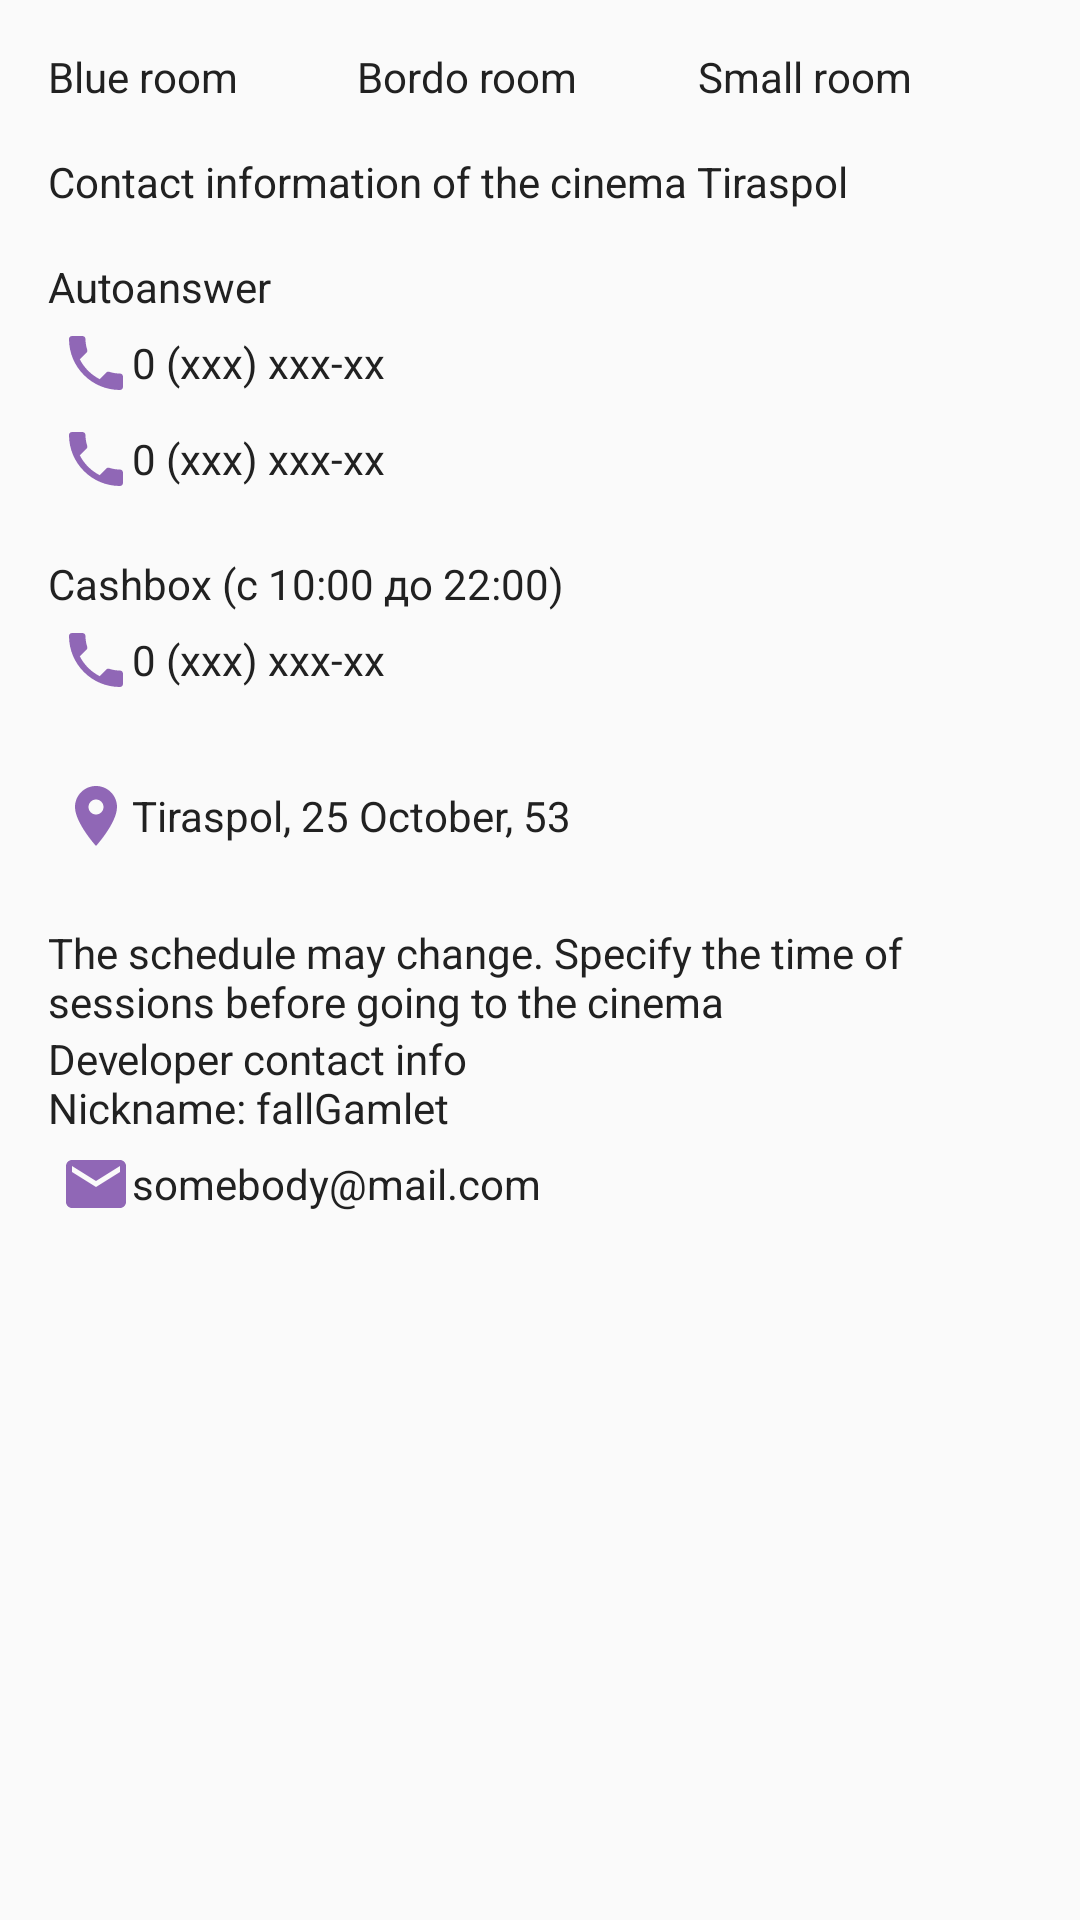

Reconstruct the res/layout file that produces this screen, plus the resources it refers to.
<!-- AndroidManifest.xml: application theme AppTheme -->
<!-- res/layout/fragment_about.xml -->
<androidx.core.widget.NestedScrollView xmlns:android="http://schemas.android.com/apk/res/android"
    xmlns:tools="http://schemas.android.com/tools"
    xmlns:app="http://schemas.android.com/apk/res-auto"
    android:layout_width="match_parent"
    android:layout_height="match_parent"
    android:theme="@style/AppTheme">

    <LinearLayout
        android:layout_width="match_parent"
        android:layout_height="wrap_content"
        android:orientation="vertical"
        android:padding="@dimen/SpaceMiddle">

        <LinearLayout
            android:layout_width="match_parent"
            android:layout_height="wrap_content"
            android:layout_marginBottom="@dimen/SpaceMiddle"
            android:gravity="center"
            android:orientation="horizontal">

            <TextView android:id="@+id/roomBlueView"
                style="@style/AppTheme.ColoredLink"
                android:layout_weight="1"
                android:layout_width="wrap_content"
                android:layout_height="wrap_content"
                android:text="@string/room_blue"/>

            <TextView android:id="@+id/roomBordoView"
                style="@style/AppTheme.ColoredLink"
                android:layout_weight="1"
                android:layout_width="wrap_content"
                android:layout_height="wrap_content"
                android:text="@string/room_bordo"/>

            <TextView android:id="@+id/roomDvdView"
                style="@style/AppTheme.ColoredLink"
                android:layout_weight="1"
                android:layout_width="wrap_content"
                android:layout_height="wrap_content"
                android:text="@string/room_dvd"/>

        </LinearLayout>

        <TextView
            android:layout_width="wrap_content"
            android:layout_height="wrap_content"
            android:text="@string/org_contact_info" />

        <Space
            android:layout_width="0dp"
            android:layout_height="@dimen/SpaceMiddle" />

        <TextView
            android:layout_width="wrap_content"
            android:layout_height="wrap_content"
            android:text="@string/label_autoanswer" />

        <include android:id="@+id/phoneAutoAnswer1"
            layout="@layout/call_phone" />

        <include android:id="@+id/phoneAutoAnswer2"
            layout="@layout/call_phone" />

        <Space
            android:layout_width="0dp"
            android:layout_height="@dimen/SpaceMiddle" />

        <TextView
            android:layout_width="wrap_content"
            android:layout_height="wrap_content"
            android:text="@string/label_cashbox_with_worktime" />

        <include android:id="@+id/phoneCashbox"
            layout="@layout/call_phone" />

        <Space
            android:layout_width="0dp"
            android:layout_height="@dimen/SpaceBig" />

        <LinearLayout android:id="@+id/pointLayout"
            android:layout_width="wrap_content"
            android:layout_height="wrap_content"
            android:orientation="horizontal"
            android:padding="@dimen/SpaceTini"
            android:gravity="center_vertical">

            <ImageView android:id="@+id/pointView"
                android:layout_width="wrap_content"
                android:layout_height="wrap_content"
                app:srcCompat="@drawable/ic_place_24dp"/>

            <TextView
                style="@style/AppTheme.Link"
                android:layout_width="wrap_content"
                android:layout_height="wrap_content"
                android:text="@string/org_address"/>

        </LinearLayout>

        <Space
            android:layout_width="0dp"
            android:layout_height="@dimen/SpaceBig" />

        <TextView
            android:layout_width="wrap_content"
            android:layout_height="wrap_content"
            android:text="@string/org_desc_info"/>

        <TextView
            android:layout_width="wrap_content"
            android:layout_height="wrap_content"
            android:text="@string/developer_contact_info" />

        <include android:id="@+id/emailDeveloper"
            layout="@layout/send_email" />

    </LinearLayout>
</androidx.core.widget.NestedScrollView>
<!-- res/layout/call_phone.xml (included above) -->
<?xml version="1.0" encoding="utf-8"?>
<LinearLayout xmlns:android="http://schemas.android.com/apk/res/android"
    android:layout_width="wrap_content"
    android:layout_height="wrap_content"
    xmlns:app="http://schemas.android.com/apk/res-auto"
    xmlns:tools="http://schemas.android.com/tools"
    android:orientation="horizontal"
    android:padding="@dimen/SpaceTini"
    android:gravity="center_vertical">

    <ImageView android:id="@+id/iconView"
        android:layout_width="wrap_content"
        android:layout_height="wrap_content"
        app:srcCompat="@drawable/ic_call_24dp"/>

    <TextView android:id="@+id/textView"
        style="@style/AppTheme.Link"
        android:layout_width="wrap_content"
        android:layout_height="wrap_content"
        tools:text="0 (xxx) xxx-xx" />


</LinearLayout>
<!-- res/layout/send_email.xml (included above) -->
<?xml version="1.0" encoding="utf-8"?>
<LinearLayout xmlns:android="http://schemas.android.com/apk/res/android"
    android:layout_width="wrap_content"
    android:layout_height="wrap_content"
    xmlns:app="http://schemas.android.com/apk/res-auto"
    xmlns:tools="http://schemas.android.com/tools"
    android:orientation="horizontal"
    android:padding="@dimen/SpaceTini"
    android:gravity="center_vertical">

    <ImageView android:id="@+id/iconView"
        android:layout_width="wrap_content"
        android:layout_height="wrap_content"
        app:srcCompat="@drawable/ic_email_24dp"/>

    <TextView android:id="@+id/textView"
        style="@style/AppTheme.Link"
        android:layout_width="wrap_content"
        android:layout_height="wrap_content"
        android:autoLink="phone"
        tools:text="somebody@mail.com" />

</LinearLayout>
<!-- resources referenced by this layout -->
<resources>
  <dimen name="SpaceBig">20dp</dimen>
  <dimen name="SpaceMiddle">16dp</dimen>
  <dimen name="SpaceTini">4dp</dimen>
  <!-- drawable ic_call_24dp (drawable) -->
  <vector xmlns:android="http://schemas.android.com/apk/res/android"
          android:width="24dp"
          android:height="24dp"
          android:viewportWidth="24.0"
          android:viewportHeight="24.0">
      <path
          android:fillColor="#FF9067b6"
          android:pathData="M6.62,10.79c1.44,2.83 3.76,5.14 6.59,6.59l2.2,-2.2c0.27,-0.27 0.67,-0.36 1.02,-0.24 1.12,0.37 2.33,0.57 3.57,0.57 0.55,0 1,0.45 1,1V20c0,0.55 -0.45,1 -1,1 -9.39,0 -17,-7.61 -17,-17 0,-0.55 0.45,-1 1,-1h3.5c0.55,0 1,0.45 1,1 0,1.25 0.2,2.45 0.57,3.57 0.11,0.35 0.03,0.74 -0.25,1.02l-2.2,2.2z"/>
  </vector>
  <!-- drawable ic_email_24dp (drawable) -->
  <vector xmlns:android="http://schemas.android.com/apk/res/android"
          android:width="24dp"
          android:height="24dp"
          android:viewportWidth="24.0"
          android:viewportHeight="24.0">
      <path
          android:fillColor="#FF9067b6"
          android:pathData="M20,4L4,4c-1.1,0 -1.99,0.9 -1.99,2L2,18c0,1.1 0.9,2 2,2h16c1.1,0 2,-0.9 2,-2L22,6c0,-1.1 -0.9,-2 -2,-2zM20,8l-8,5 -8,-5L4,6l8,5 8,-5v2z"/>
  </vector>
  <!-- drawable ic_place_24dp (drawable) -->
  <vector xmlns:android="http://schemas.android.com/apk/res/android"
          android:width="24dp"
          android:height="24dp"
          android:viewportWidth="24.0"
          android:viewportHeight="24.0">
      <path
          android:fillColor="#FF9067b6"
          android:pathData="M12,2C8.13,2 5,5.13 5,9c0,5.25 7,13 7,13s7,-7.75 7,-13c0,-3.87 -3.13,-7 -7,-7zM12,11.5c-1.38,0 -2.5,-1.12 -2.5,-2.5s1.12,-2.5 2.5,-2.5 2.5,1.12 2.5,2.5 -1.12,2.5 -2.5,2.5z"/>
  </vector>
  <string name="developer_contact_info">Developer contact info\nNickname: fallGamlet</string>
  <string name="label_autoanswer">Autoanswer</string>
  <string name="label_cashbox_with_worktime">Cashbox (с 10:00 до 22:00)</string>
  <string name="org_address">Tiraspol, 25 October, 53</string>
  <string name="org_contact_info">Contact information of the cinema Tiraspol</string>
  <string name="org_desc_info">The schedule may change. Specify the time of sessions before going to the cinema</string>
  <string name="room_blue">Blue room</string>
  <string name="room_bordo">Bordo room</string>
  <string name="room_dvd">Small room</string>
  <style name="AppTheme" parent="Theme.AppCompat.DayNight.NoActionBar">
          <item name="colorPrimary">@color/colorPrimary</item>
          <item name="colorPrimaryDark">@color/colorPrimaryDark</item>
          <item name="colorAccent">@color/colorAccent</item>
          <item name="android:windowAllowReturnTransitionOverlap">true</item>
          <item name="android:windowAllowEnterTransitionOverlap">true</item>
          <item name="android:textViewStyle">@style/AppTheme.TextView</item>
      </style>
  <color name="colorPrimary">#673AB7</color>
  <color name="colorPrimaryDark">#512DA8</color>
  <color name="colorAccent">#009688</color>
  <style name="AppTheme.TextView" parent="android:Widget.TextView">
          <item name="android:textColor">@color/colorTextPrimary</item>
      </style>
  <color name="colorTextPrimary">#212121</color>
</resources>
